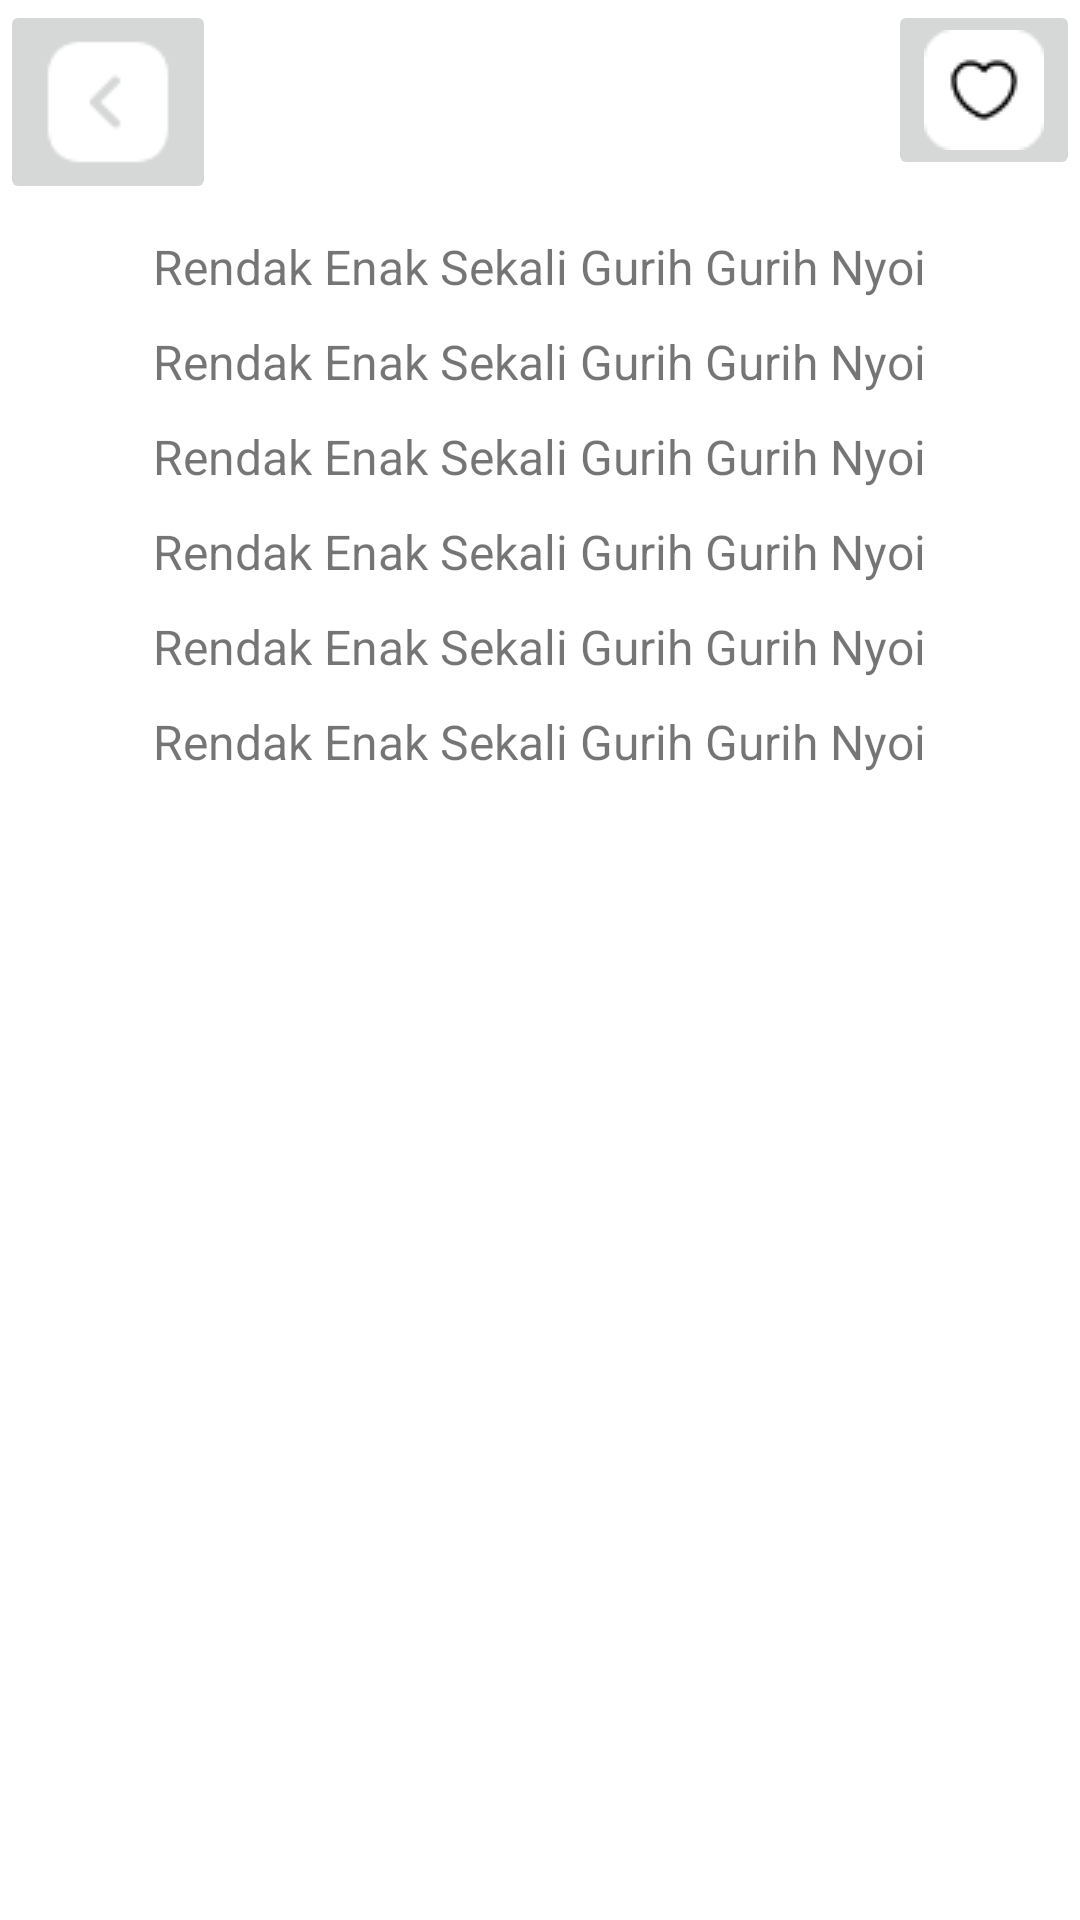

Here is an Android app screen rendered from its layout file. Give the layout XML and the strings, colors and styles it references.
<!-- AndroidManifest.xml: application theme Theme.RasainApp -->
<!-- res/layout/activity_detail.xml -->
<?xml version="1.0" encoding="utf-8"?>
<androidx.constraintlayout.widget.ConstraintLayout xmlns:android="http://schemas.android.com/apk/res/android"
    xmlns:app="http://schemas.android.com/apk/res-auto"
    xmlns:tools="http://schemas.android.com/tools"
    android:layout_width="match_parent"
    android:layout_height="match_parent"
    tools:context=".ui.activity.detail.DetailActivity">

    <LinearLayout
        android:layout_width="match_parent"
        android:layout_height="match_parent"
        app:layout_constraintBottom_toBottomOf="parent"
        app:layout_constraintEnd_toEndOf="parent"
        app:layout_constraintStart_toStartOf="parent"
        app:layout_constraintTop_toTopOf="parent"
        android:orientation="vertical">

        <FrameLayout
            android:layout_width="match_parent"
            android:layout_height="wrap_content">

            <LinearLayout
                android:layout_width="match_parent"
                android:layout_height="match_parent">
            <ImageView
                android:id="@+id/imgRecipeDetail"
                android:layout_width="match_parent"
                android:layout_height="wrap_content"
                tools:src="@tools:sample/avatars"
                android:scaleType="fitXY"
                android:adjustViewBounds="true"
                />
            </LinearLayout>

            <ImageButton
                android:id="@+id/imageButton"
                android:layout_width="wrap_content"
                android:layout_height="wrap_content"
                android:src="@drawable/arrowsquareleft" />

            <ImageButton
                android:id="@+id/imageButton2"
                android:layout_width="wrap_content"
                android:layout_height="wrap_content"
                android:src="@drawable/squarelove"
                android:layout_gravity="right"
                />
        </FrameLayout>

        <TextView
            android:id="@+id/txtNameRecipeDetail"
            android:layout_width="wrap_content"
            android:layout_height="wrap_content"
            android:text="Rendak Enak Sekali Gurih Gurih Nyoi"
            android:gravity="center"
            android:layout_gravity="center"
            android:textSize="16sp"
            android:layout_marginTop="10dp"
            />

        <TextView
            android:id="@+id/txtTimeRecipeDetail"
            android:layout_width="wrap_content"
            android:layout_height="wrap_content"
            android:text="Rendak Enak Sekali Gurih Gurih Nyoi"
            android:gravity="center"
            android:layout_gravity="center"
            android:textSize="16sp"
            android:layout_marginTop="10dp"
            />

        <TextView
            android:id="@+id/txtDiffRecipeDetail"
            android:layout_width="wrap_content"
            android:layout_height="wrap_content"
            android:text="Rendak Enak Sekali Gurih Gurih Nyoi"
            android:gravity="center"
            android:layout_gravity="center"
            android:textSize="16sp"
            android:layout_marginTop="10dp"
            />

        <TextView
            android:id="@+id/txtPortionRecipeDetail"
            android:layout_width="wrap_content"
            android:layout_height="wrap_content"
            android:text="Rendak Enak Sekali Gurih Gurih Nyoi"
            android:gravity="center"
            android:layout_gravity="center"
            android:textSize="16sp"
            android:layout_marginTop="10dp"
            />

        <TextView
            android:id="@+id/txtIngRecipeDetail"
            android:layout_width="wrap_content"
            android:layout_height="wrap_content"
            android:text="Rendak Enak Sekali Gurih Gurih Nyoi"
            android:gravity="center"
            android:layout_gravity="center"
            android:textSize="16sp"
            android:layout_marginTop="10dp"
            />

        <TextView
            android:id="@+id/txtHowToCookRecipeDetail"
            android:layout_width="wrap_content"
            android:layout_height="wrap_content"
            android:text="Rendak Enak Sekali Gurih Gurih Nyoi"
            android:gravity="center"
            android:layout_gravity="center"
            android:textSize="16sp"
            android:layout_marginTop="10dp"
            />

    </LinearLayout>

</androidx.constraintlayout.widget.ConstraintLayout>
<!-- resources referenced by this layout -->
<resources>
  <!-- drawable arrowsquareleft: png bitmap (drawable, 571 bytes) -->
  <!-- drawable squarelove: png bitmap (drawable, 698 bytes) -->
  <style name="Theme.RasainApp" parent="Theme.MaterialComponents.DayNight.DarkActionBar">
          
          <item name="colorPrimary">@color/primaryColor</item>
          <item name="colorPrimaryVariant">@color/white</item>
          <item name="colorOnPrimary">@color/primaryLightColor</item>
          
          <item name="colorSecondary">@color/secondaryColor</item>
          <item name="colorSecondaryVariant">@color/secondaryDarkColor</item>
          <item name="colorOnSecondary">@color/black</item>
          
          <item name="android:statusBarColor" tools:targetApi="l">?attr/colorPrimaryVariant</item>
          
      </style>
  <color name="primaryColor">#57b757</color>
  <color name="white">#FFFFFFFF</color>
  <color name="primaryLightColor">#8aea86</color>
  <color name="secondaryColor">#ffebe0</color>
  <color name="secondaryDarkColor">#ccb9ae</color>
  <color name="black">#FF000000</color>
</resources>
